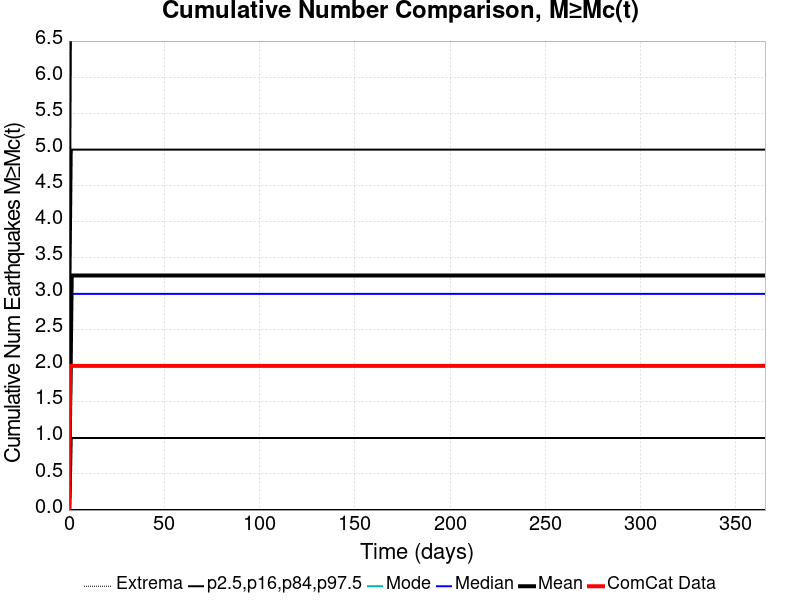

Values plotted in this chart, from the file beside it:
Time (days), ComCat Data, Simulation Mean, Simulation Median, Simulation Mode, Simulation Minimum, Simulation Maximum, 2.5 %-ile, 16 %-ile, 84 %-ile, 97.5 %-ile
0.0, 0.0, 0.0, 0.0, 0.0, 0.0, 0.0, 0.0, 0.0, 0.0, 0.0
0.732, 2.0, 1.619, 1.0, 1.0, 0.0, 935.0, 0.0, 0.0, 3.0, 5.0
1.464, 2.0, 3.253, 3.0, 2.0, 0.0, 1665, 0.0, 1.0, 5.0, 9.0
2.196, 2.0, 3.253, 3.0, 2.0, 0.0, 1665, 0.0, 1.0, 5.0, 9.0
2.928, 2.0, 3.253, 3.0, 2.0, 0.0, 1665, 0.0, 1.0, 5.0, 9.0
3.66, 2.0, 3.253, 3.0, 2.0, 0.0, 1665, 0.0, 1.0, 5.0, 9.0
4.392, 2.0, 3.253, 3.0, 2.0, 0.0, 1665, 0.0, 1.0, 5.0, 9.0
5.124, 2.0, 3.253, 3.0, 2.0, 0.0, 1665, 0.0, 1.0, 5.0, 9.0
5.856, 2.0, 3.253, 3.0, 2.0, 0.0, 1665, 0.0, 1.0, 5.0, 9.0
6.588, 2.0, 3.253, 3.0, 2.0, 0.0, 1665, 0.0, 1.0, 5.0, 9.0
7.32, 2.0, 3.253, 3.0, 2.0, 0.0, 1665, 0.0, 1.0, 5.0, 9.0
8.052, 2.0, 3.253, 3.0, 2.0, 0.0, 1665, 0.0, 1.0, 5.0, 9.0
8.784, 2.0, 3.253, 3.0, 2.0, 0.0, 1665, 0.0, 1.0, 5.0, 9.0
9.516, 2.0, 3.253, 3.0, 2.0, 0.0, 1665, 0.0, 1.0, 5.0, 9.0
10.25, 2.0, 3.253, 3.0, 2.0, 0.0, 1665, 0.0, 1.0, 5.0, 9.0
10.98, 2.0, 3.253, 3.0, 2.0, 0.0, 1665, 0.0, 1.0, 5.0, 9.0
11.71, 2.0, 3.253, 3.0, 2.0, 0.0, 1665, 0.0, 1.0, 5.0, 9.0
12.44, 2.0, 3.253, 3.0, 2.0, 0.0, 1665, 0.0, 1.0, 5.0, 9.0
13.18, 2.0, 3.253, 3.0, 2.0, 0.0, 1665, 0.0, 1.0, 5.0, 9.0
13.91, 2.0, 3.253, 3.0, 2.0, 0.0, 1665, 0.0, 1.0, 5.0, 9.0
14.64, 2.0, 3.253, 3.0, 2.0, 0.0, 1665, 0.0, 1.0, 5.0, 9.0
15.37, 2.0, 3.253, 3.0, 2.0, 0.0, 1665, 0.0, 1.0, 5.0, 9.0
16.1, 2.0, 3.253, 3.0, 2.0, 0.0, 1665, 0.0, 1.0, 5.0, 9.0
16.84, 2.0, 3.253, 3.0, 2.0, 0.0, 1665, 0.0, 1.0, 5.0, 9.0
17.57, 2.0, 3.253, 3.0, 2.0, 0.0, 1665, 0.0, 1.0, 5.0, 9.0
18.3, 2.0, 3.253, 3.0, 2.0, 0.0, 1665, 0.0, 1.0, 5.0, 9.0
19.03, 2.0, 3.253, 3.0, 2.0, 0.0, 1665, 0.0, 1.0, 5.0, 9.0
19.76, 2.0, 3.253, 3.0, 2.0, 0.0, 1665, 0.0, 1.0, 5.0, 9.0
20.49, 2.0, 3.253, 3.0, 2.0, 0.0, 1665, 0.0, 1.0, 5.0, 9.0
21.23, 2.0, 3.253, 3.0, 2.0, 0.0, 1665, 0.0, 1.0, 5.0, 9.0
21.96, 2.0, 3.253, 3.0, 2.0, 0.0, 1665, 0.0, 1.0, 5.0, 9.0
22.69, 2.0, 3.253, 3.0, 2.0, 0.0, 1665, 0.0, 1.0, 5.0, 9.0
23.42, 2.0, 3.253, 3.0, 2.0, 0.0, 1665, 0.0, 1.0, 5.0, 9.0
24.15, 2.0, 3.253, 3.0, 2.0, 0.0, 1665, 0.0, 1.0, 5.0, 9.0
24.89, 2.0, 3.253, 3.0, 2.0, 0.0, 1665, 0.0, 1.0, 5.0, 9.0
25.62, 2.0, 3.253, 3.0, 2.0, 0.0, 1665, 0.0, 1.0, 5.0, 9.0
26.35, 2.0, 3.253, 3.0, 2.0, 0.0, 1665, 0.0, 1.0, 5.0, 9.0
27.08, 2.0, 3.253, 3.0, 2.0, 0.0, 1665, 0.0, 1.0, 5.0, 9.0
27.81, 2.0, 3.253, 3.0, 2.0, 0.0, 1665, 0.0, 1.0, 5.0, 9.0
28.55, 2.0, 3.253, 3.0, 2.0, 0.0, 1665, 0.0, 1.0, 5.0, 9.0
29.28, 2.0, 3.253, 3.0, 2.0, 0.0, 1665, 0.0, 1.0, 5.0, 9.0
30.01, 2.0, 3.253, 3.0, 2.0, 0.0, 1665, 0.0, 1.0, 5.0, 9.0
30.74, 2.0, 3.253, 3.0, 2.0, 0.0, 1665, 0.0, 1.0, 5.0, 9.0
31.47, 2.0, 3.253, 3.0, 2.0, 0.0, 1665, 0.0, 1.0, 5.0, 9.0
32.21, 2.0, 3.253, 3.0, 2.0, 0.0, 1665, 0.0, 1.0, 5.0, 9.0
32.94, 2.0, 3.253, 3.0, 2.0, 0.0, 1665, 0.0, 1.0, 5.0, 9.0
33.67, 2.0, 3.253, 3.0, 2.0, 0.0, 1665, 0.0, 1.0, 5.0, 9.0
34.4, 2.0, 3.253, 3.0, 2.0, 0.0, 1665, 0.0, 1.0, 5.0, 9.0
35.13, 2.0, 3.253, 3.0, 2.0, 0.0, 1665, 0.0, 1.0, 5.0, 9.0
35.87, 2.0, 3.253, 3.0, 2.0, 0.0, 1665, 0.0, 1.0, 5.0, 9.0
36.6, 2.0, 3.253, 3.0, 2.0, 0.0, 1665, 0.0, 1.0, 5.0, 9.0
37.33, 2.0, 3.253, 3.0, 2.0, 0.0, 1665, 0.0, 1.0, 5.0, 9.0
38.06, 2.0, 3.253, 3.0, 2.0, 0.0, 1665, 0.0, 1.0, 5.0, 9.0
38.79, 2.0, 3.253, 3.0, 2.0, 0.0, 1665, 0.0, 1.0, 5.0, 9.0
39.53, 2.0, 3.253, 3.0, 2.0, 0.0, 1665, 0.0, 1.0, 5.0, 9.0
40.26, 2.0, 3.253, 3.0, 2.0, 0.0, 1665, 0.0, 1.0, 5.0, 9.0
40.99, 2.0, 3.253, 3.0, 2.0, 0.0, 1665, 0.0, 1.0, 5.0, 9.0
41.72, 2.0, 3.253, 3.0, 2.0, 0.0, 1665, 0.0, 1.0, 5.0, 9.0
42.45, 2.0, 3.253, 3.0, 2.0, 0.0, 1665, 0.0, 1.0, 5.0, 9.0
43.19, 2.0, 3.253, 3.0, 2.0, 0.0, 1665, 0.0, 1.0, 5.0, 9.0
... 440 more rows
